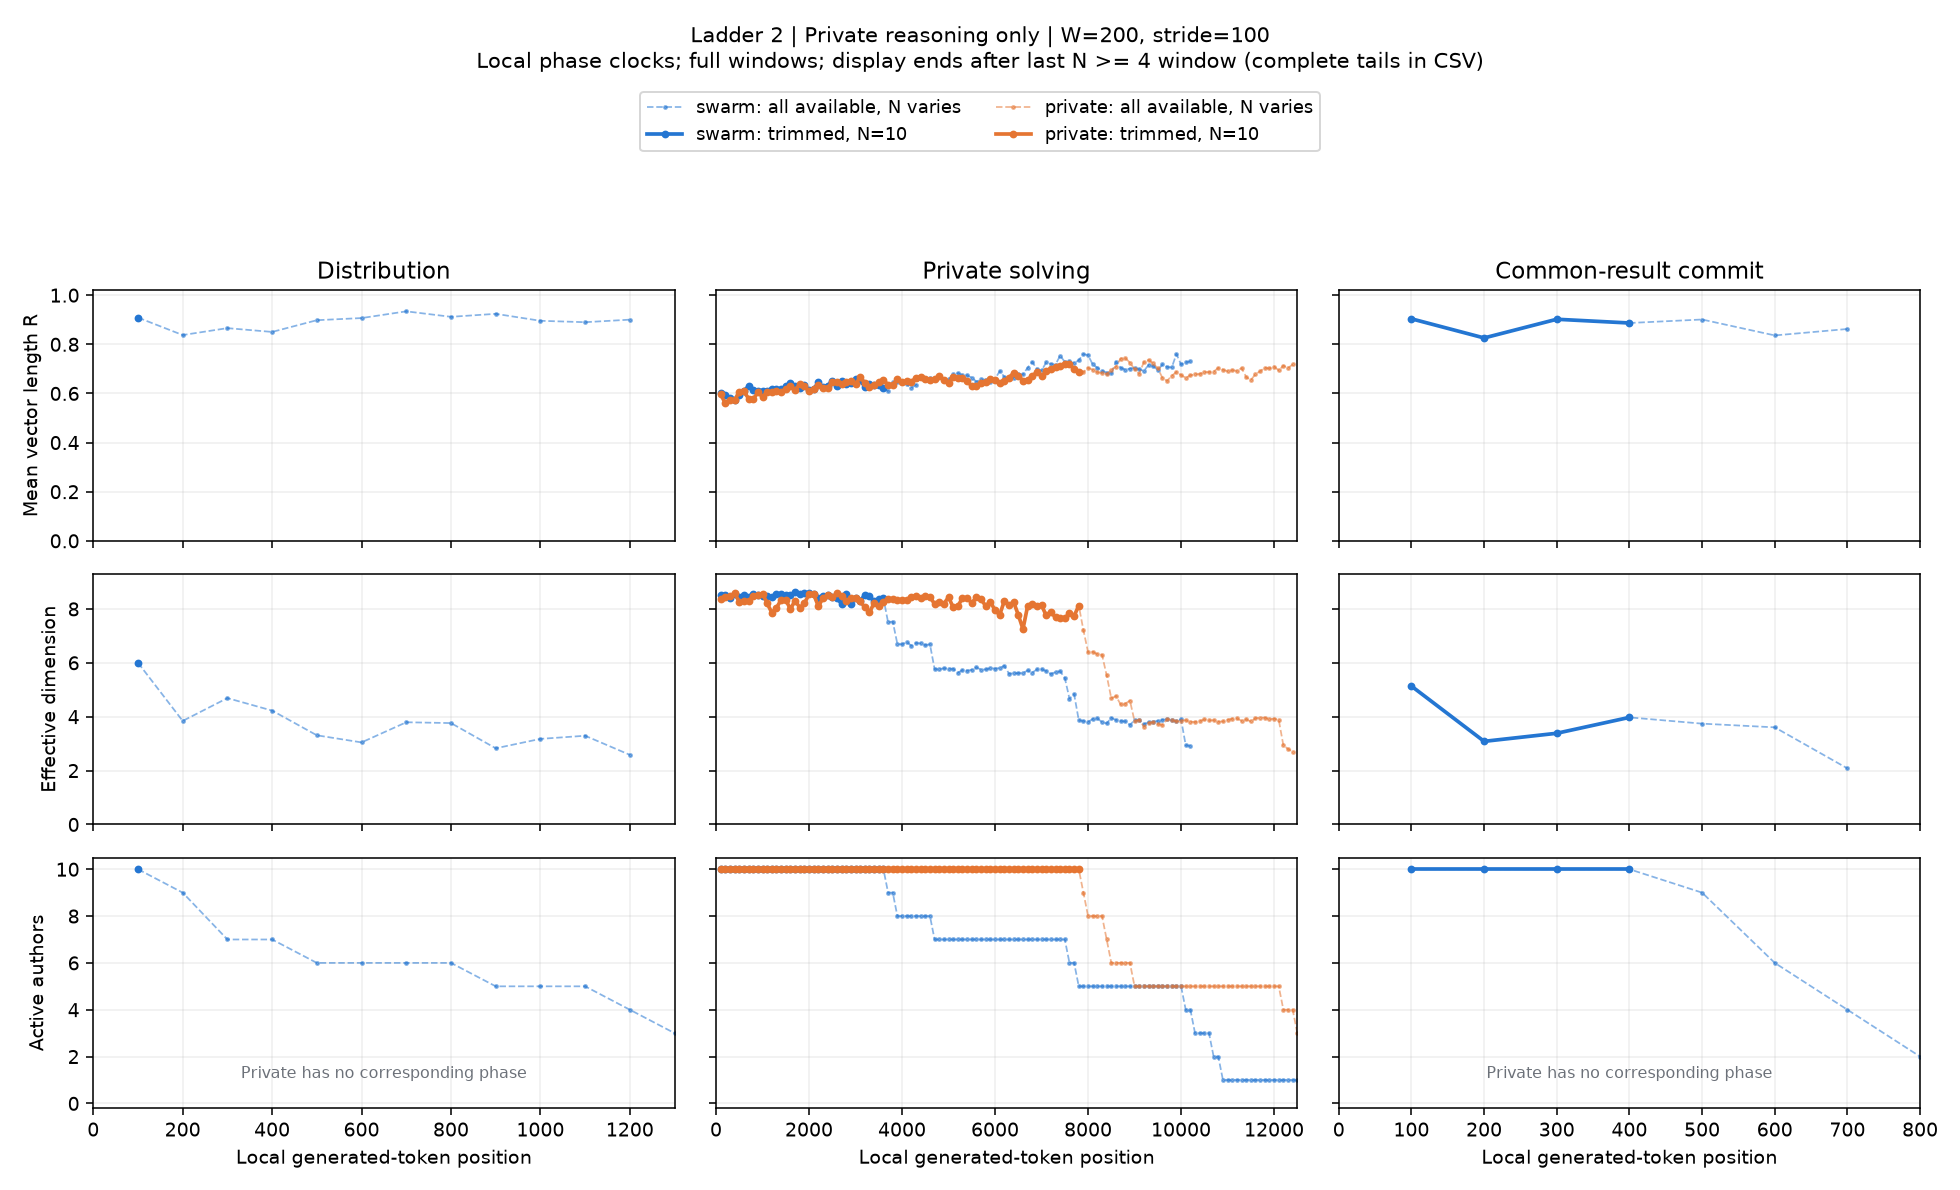

The file beside this chart, header and first rows:
condition, start, x, n_active, agents, R, eff_dim, pair_cosine, matched_drift, n_matched, rung, channel, width, phase, mode
swarm, 0, 100.0, 10, 1,2,3,4,5,6,7,8,9,10, 0.9088, 6.003, 0.8066, nan, 0, 2, reasoning, 200, negotiation, available
swarm, 100, 200.0, 9, 1,2,3,4,5,6,7,8,9, 0.8377, 3.843, 0.6645, 0.2362, 9, 2, reasoning, 200, negotiation, available
swarm, 200, 300.0, 7, 1,2,4,5,6,7,9, 0.8658, 4.69, 0.708, 0.1653, 7, 2, reasoning, 200, negotiation, available
swarm, 300, 400.0, 7, 1,2,4,5,6,7,9, 0.8504, 4.226, 0.6771, 0.1662, 7, 2, reasoning, 200, negotiation, available
swarm, 400, 500.0, 6, 2,4,5,6,7,9, 0.8982, 3.309, 0.768, 0.1527, 6, 2, reasoning, 200, negotiation, available
swarm, 500, 600.0, 6, 2,4,5,6,7,9, 0.9069, 3.046, 0.7869, 0.1893, 6, 2, reasoning, 200, negotiation, available
swarm, 600, 700.0, 6, 2,4,5,6,7,9, 0.9342, 3.793, 0.8473, 0.1189, 6, 2, reasoning, 200, negotiation, available
swarm, 700, 800.0, 6, 2,4,5,6,7,9, 0.9119, 3.763, 0.798, 0.1764, 6, 2, reasoning, 200, negotiation, available
swarm, 800, 900.0, 5, 2,4,6,7,9, 0.9241, 2.827, 0.8174, 0.07693, 5, 2, reasoning, 200, negotiation, available
swarm, 900, 1000, 5, 2,4,6,7,9, 0.8958, 3.176, 0.753, 0.1481, 5, 2, reasoning, 200, negotiation, available
swarm, 1000, 1100, 5, 2,4,6,7,9, 0.89, 3.293, 0.7402, 0.1278, 5, 2, reasoning, 200, negotiation, available
swarm, 1100, 1200, 4, 2,4,6,7, 0.9004, 2.583, 0.7476, 0.1497, 4, 2, reasoning, 200, negotiation, available
swarm, 1200, 1300, 3, 2,4,7, nan, nan, nan, nan, 3, 2, reasoning, 200, negotiation, available
swarm, 1300, 1400, 2, 2,7, nan, nan, nan, nan, 2, 2, reasoning, 200, negotiation, available
swarm, 1400, 1500, 2, 2,7, nan, nan, nan, nan, 2, 2, reasoning, 200, negotiation, available
swarm, 1500, 1600, 2, 2,7, nan, nan, nan, nan, 2, 2, reasoning, 200, negotiation, available
swarm, 1600, 1700, 2, 2,7, nan, nan, nan, nan, 2, 2, reasoning, 200, negotiation, available
swarm, 1700, 1800, 1, 7, nan, nan, nan, nan, 1, 2, reasoning, 200, negotiation, available
swarm, 1800, 1900, 1, 7, nan, nan, nan, nan, 1, 2, reasoning, 200, negotiation, available
swarm, 1900, 2000, 1, 7, nan, nan, nan, nan, 1, 2, reasoning, 200, negotiation, available
swarm, 2000, 2100, 1, 7, nan, nan, nan, nan, 1, 2, reasoning, 200, negotiation, available
swarm, 2100, 2200, 1, 7, nan, nan, nan, nan, 1, 2, reasoning, 200, negotiation, available
swarm, 2200, 2300, 1, 7, nan, nan, nan, nan, 1, 2, reasoning, 200, negotiation, available
swarm, 2300, 2400, 1, 7, nan, nan, nan, nan, 1, 2, reasoning, 200, negotiation, available
swarm, 2400, 2500, 1, 7, nan, nan, nan, nan, 1, 2, reasoning, 200, negotiation, available
swarm, 2500, 2600, 1, 7, nan, nan, nan, nan, 1, 2, reasoning, 200, negotiation, available
swarm, 2600, 2700, 1, 7, nan, nan, nan, nan, 1, 2, reasoning, 200, negotiation, available
swarm, 2700, 2800, 1, 7, nan, nan, nan, nan, 1, 2, reasoning, 200, negotiation, available
swarm, 2800, 2900, 1, 7, nan, nan, nan, nan, 1, 2, reasoning, 200, negotiation, available
swarm, 2900, 3000, 1, 7, nan, nan, nan, nan, 1, 2, reasoning, 200, negotiation, available
swarm, 3000, 3100, 1, 7, nan, nan, nan, nan, 1, 2, reasoning, 200, negotiation, available
swarm, 3100, 3200, 1, 7, nan, nan, nan, nan, 1, 2, reasoning, 200, negotiation, available
swarm, 3200, 3300, 1, 7, nan, nan, nan, nan, 1, 2, reasoning, 200, negotiation, available
swarm, 3300, 3400, 1, 7, nan, nan, nan, nan, 1, 2, reasoning, 200, negotiation, available
swarm, 3400, 3500, 1, 7, nan, nan, nan, nan, 1, 2, reasoning, 200, negotiation, available
swarm, 3500, 3600, 1, 7, nan, nan, nan, nan, 1, 2, reasoning, 200, negotiation, available
swarm, 3600, 3700, 1, 7, nan, nan, nan, nan, 1, 2, reasoning, 200, negotiation, available
swarm, 3700, 3800, 1, 7, nan, nan, nan, nan, 1, 2, reasoning, 200, negotiation, available
swarm, 3800, 3900, 1, 7, nan, nan, nan, nan, 1, 2, reasoning, 200, negotiation, available
swarm, 3900, 4000, 1, 7, nan, nan, nan, nan, 1, 2, reasoning, 200, negotiation, available
swarm, 4000, 4100, 1, 7, nan, nan, nan, nan, 1, 2, reasoning, 200, negotiation, available
swarm, 4100, 4200, 1, 7, nan, nan, nan, nan, 1, 2, reasoning, 200, negotiation, available
swarm, 4200, 4300, 1, 7, nan, nan, nan, nan, 1, 2, reasoning, 200, negotiation, available
swarm, 4300, 4400, 1, 7, nan, nan, nan, nan, 1, 2, reasoning, 200, negotiation, available
swarm, 0, 100.0, 10, 1,2,3,4,5,6,7,8,9,10, 0.9088, 6.003, 0.8066, nan, 0, 2, reasoning, 200, negotiation, trim
swarm, 100, 200.0, 0, , nan, nan, nan, nan, 0, 2, reasoning, 200, negotiation, trim
swarm, 200, 300.0, 0, , nan, nan, nan, nan, 0, 2, reasoning, 200, negotiation, trim
swarm, 300, 400.0, 0, , nan, nan, nan, nan, 0, 2, reasoning, 200, negotiation, trim
swarm, 400, 500.0, 0, , nan, nan, nan, nan, 0, 2, reasoning, 200, negotiation, trim
swarm, 500, 600.0, 0, , nan, nan, nan, nan, 0, 2, reasoning, 200, negotiation, trim
swarm, 600, 700.0, 0, , nan, nan, nan, nan, 0, 2, reasoning, 200, negotiation, trim
swarm, 700, 800.0, 0, , nan, nan, nan, nan, 0, 2, reasoning, 200, negotiation, trim
swarm, 800, 900.0, 0, , nan, nan, nan, nan, 0, 2, reasoning, 200, negotiation, trim
swarm, 900, 1000, 0, , nan, nan, nan, nan, 0, 2, reasoning, 200, negotiation, trim
swarm, 1000, 1100, 0, , nan, nan, nan, nan, 0, 2, reasoning, 200, negotiation, trim
swarm, 1100, 1200, 0, , nan, nan, nan, nan, 0, 2, reasoning, 200, negotiation, trim
swarm, 1200, 1300, 0, , nan, nan, nan, nan, 0, 2, reasoning, 200, negotiation, trim
swarm, 1300, 1400, 0, , nan, nan, nan, nan, 0, 2, reasoning, 200, negotiation, trim
swarm, 1400, 1500, 0, , nan, nan, nan, nan, 0, 2, reasoning, 200, negotiation, trim
swarm, 1500, 1600, 0, , nan, nan, nan, nan, 0, 2, reasoning, 200, negotiation, trim
... 700 more rows
